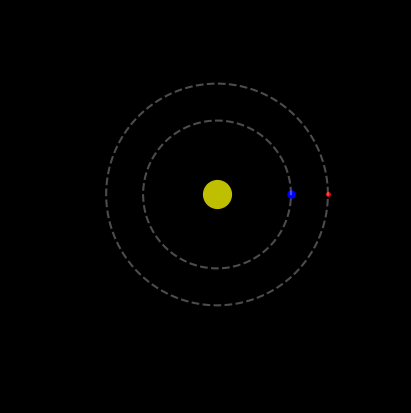

The script that saved this image:
import matplotlib.pyplot as plt
import numpy as np
from matplotlib.animation import FuncAnimation

fig, ax = plt.subplots()
#background
fig.patch.set_facecolor('black')
ax.patch.set_facecolor('black')
#max points and 1:1 ratio
ax.set_aspect('equal') 
ax.set_xlim(-5, 5)
ax.set_ylim(-5, 5)

#Planets and the Sun 
sun, = ax.plot(0,0, 'yo', markersize=20)  # 'yo' = yellow circle, markersize = size
earth, = ax.plot(2,0, 'bo', markersize=5)
mars, = ax.plot(3,0, 'ro', markersize=2.5)

#Orbit points
theta = np.linspace(0, 2*np.pi, 365)
ax.plot(2 * np.cos(theta), 2 * np.sin(theta), color='white', linestyle='--', alpha=0.3)
ax.plot(3 * np.cos(theta), 3 * np.sin(theta), color='white', linestyle='--', alpha=0.3)


#Line of sight
line_sight = ax.plot([], [], color='white', alpha=0.3)


#Earth animation
def move_planets(frame):
    earth_x_angle = frame * 0.0564 #these 2 numbers need to exactly 1.88x faster than mars
    earth_y_angle = frame * 0.0564

    mars_x_angle = frame * 0.03
    mars_y_angle = frame * 0.03

    earth_x_frame = 2 * np.cos(earth_x_angle)
    earth_y_frame = 2 * np.sin(earth_y_angle)

    mars_x_frame = 3 * np.cos(mars_x_angle) 
    mars_y_frame = 3 * np.sin(mars_y_angle)

    mars.set_data([mars_x_frame], [mars_y_frame])
    earth.set_data([earth_x_frame], [earth_y_frame])


    #line of sight anim


    return earth, mars
anim = FuncAnimation(fig, move_planets, frames=360, interval=50)



plt.show()
